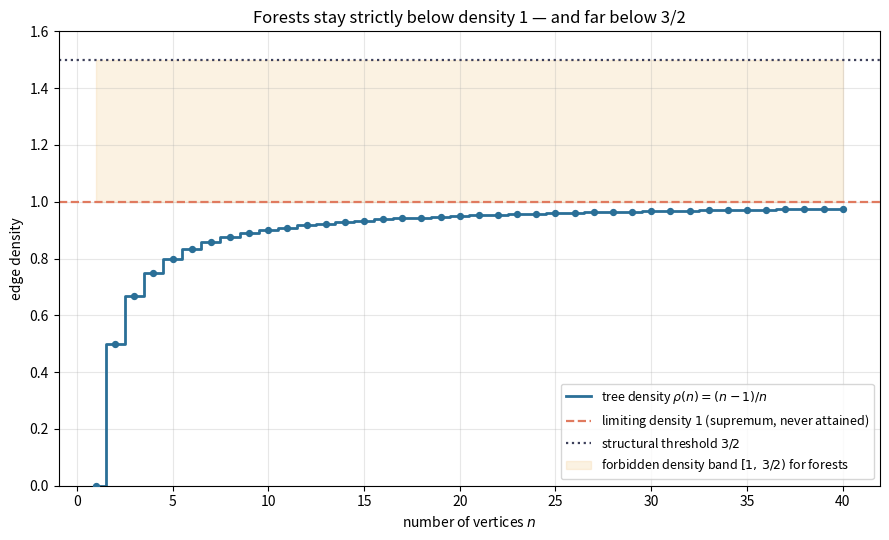

Generate this figure with matplotlib:
"""
Visualization: the forest density staircase approaching the 1 and 3/2 thresholds.

Plots the exact tree edge densities rho(n) = (n-1)/n for growing n, showing the
monotone climb toward the limiting density 1 (a supremum never attained) and the
comfortable margin below the structural threshold 3/2.

Requires matplotlib.  Run:  python _viz.py
"""

from __future__ import annotations

from fractions import Fraction
from typing import List

import matplotlib.pyplot as plt


def tree_densities(max_n: int) -> List[float]:
    """Exact tree densities (n-1)/n for n = 1..max_n, returned as floats."""
    return [float(Fraction(max(n - 1, 0), n)) for n in range(1, max_n + 1)]


def main() -> None:
    max_n = 40
    ns = list(range(1, max_n + 1))
    rho = tree_densities(max_n)

    fig, ax = plt.subplots(figsize=(9, 5.5))
    ax.step(ns, rho, where="mid", color="#2a6f97", linewidth=2,
            label=r"tree density $\rho(n)=(n-1)/n$")
    ax.scatter(ns, rho, color="#2a6f97", s=18, zorder=3)

    ax.axhline(1.0, color="#e07a5f", linestyle="--", linewidth=1.6,
               label=r"limiting density $1$ (supremum, never attained)")
    ax.axhline(1.5, color="#3d405b", linestyle=":", linewidth=1.6,
               label=r"structural threshold $3/2$")

    ax.fill_between(ns, 1.0, 1.5, color="#f2cc8f", alpha=0.25,
                    label=r"forbidden density band $[1,\,3/2)$ for forests")

    ax.set_xlabel("number of vertices $n$")
    ax.set_ylabel("edge density")
    ax.set_title("Forests stay strictly below density 1 — and far below 3/2")
    ax.set_ylim(0, 1.6)
    ax.legend(loc="lower right", fontsize=9)
    ax.grid(alpha=0.3)

    fig.tight_layout()
    fig.savefig("forest_density_staircase.png", dpi=150)
    print("saved forest_density_staircase.png")


if __name__ == "__main__":
    main()
